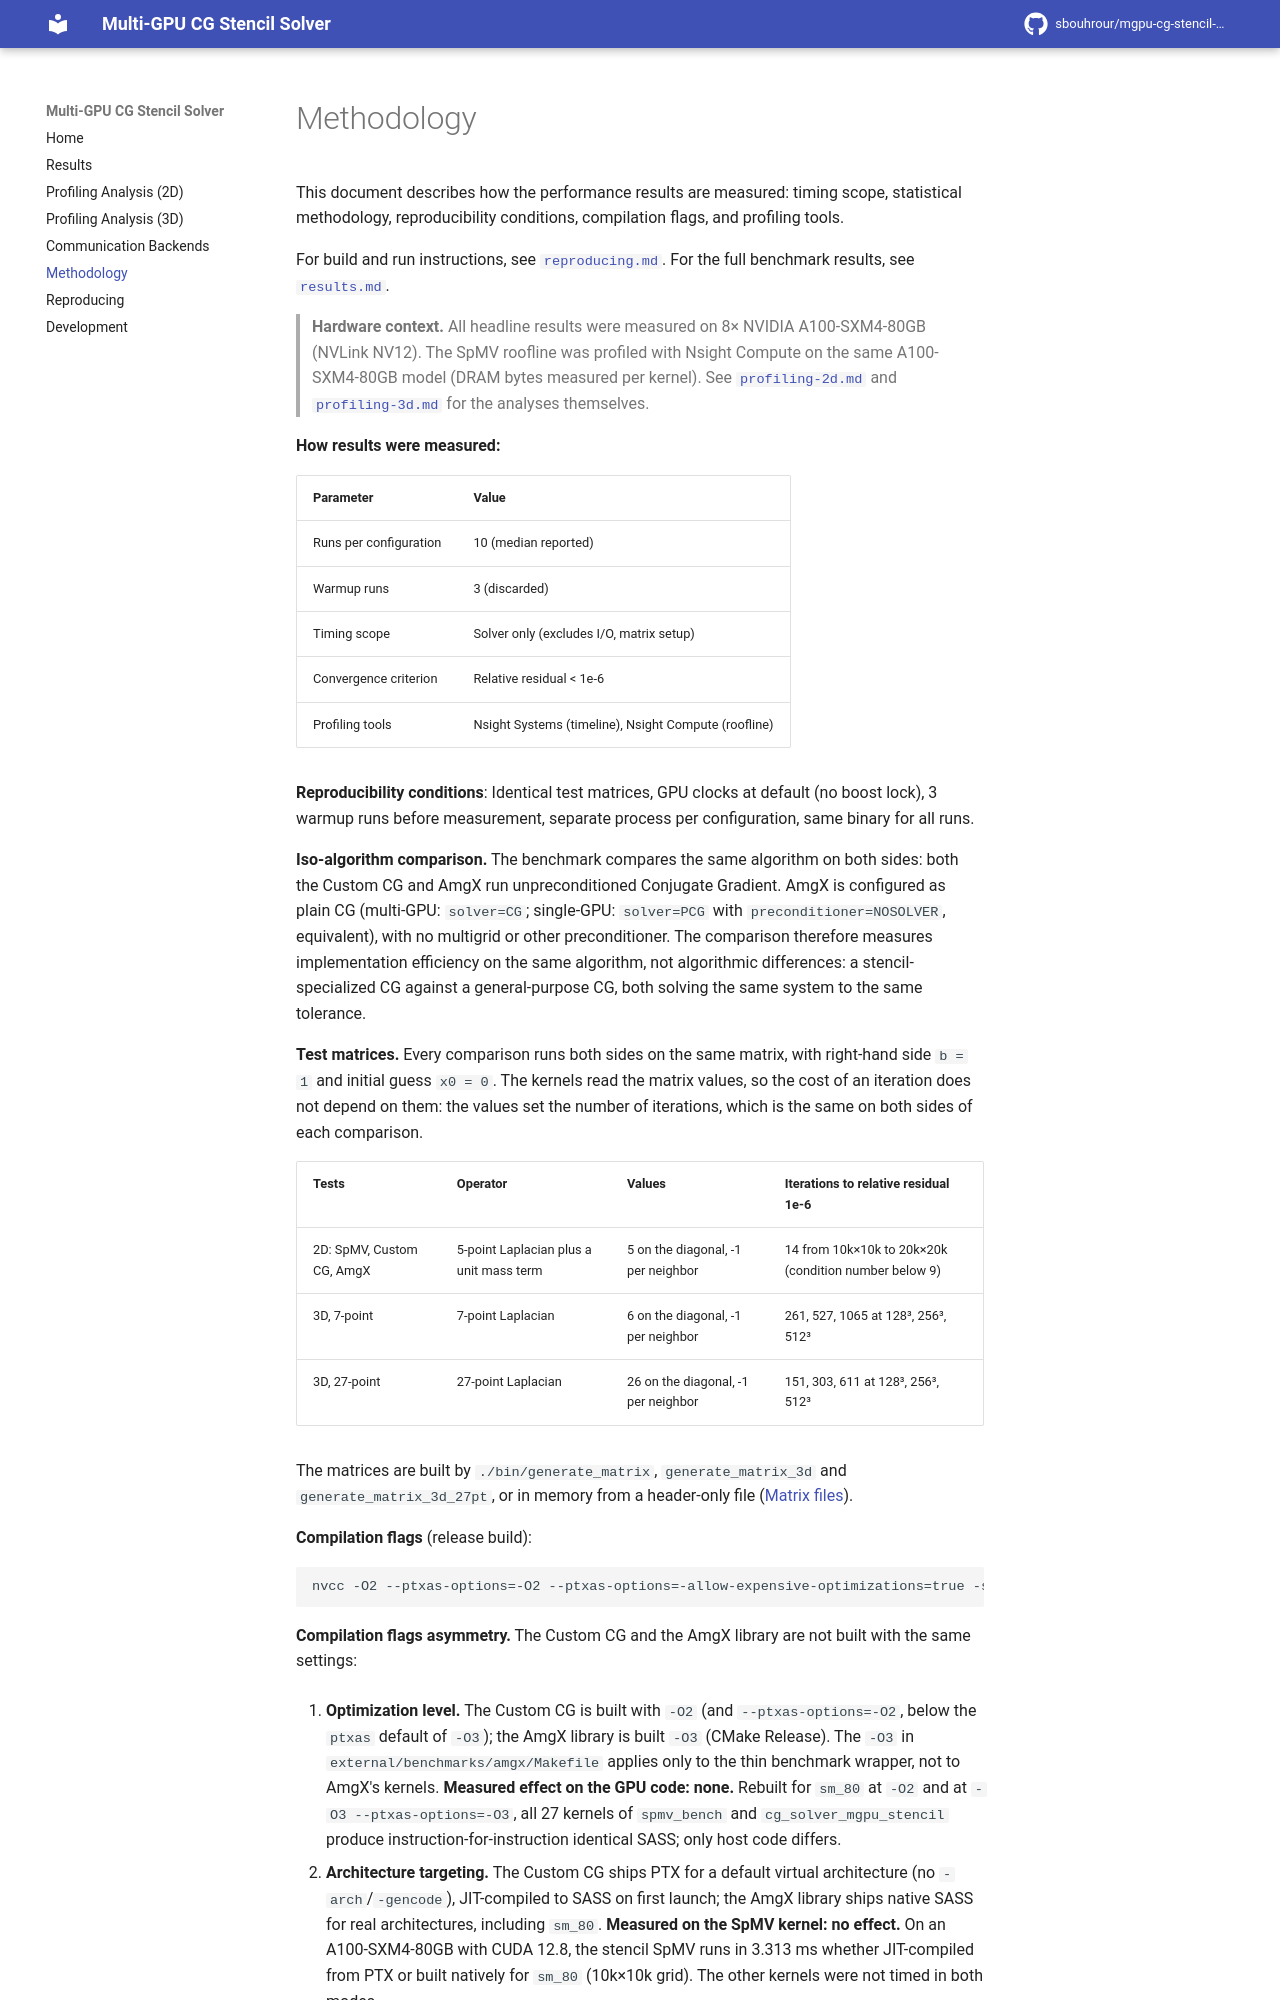

repository: sbouhrour/mgpu-cg-stencil-solver · page: methodology/index.html · generator: mkdocs

# Methodology

This document describes how the performance results are measured: timing scope, statistical methodology, reproducibility conditions, compilation flags, and profiling tools.

For build and run instructions, see [`reproducing.md`](reproducing.md). For the full benchmark results, see [`results.md`](results.md).

> **Hardware context.** All headline results were measured on 8× NVIDIA A100-SXM4-80GB (NVLink NV12). The SpMV roofline was profiled with Nsight Compute on the same A100-SXM4-80GB model (DRAM bytes measured per kernel). See [`profiling-2d.md`](profiling-2d.md) and [`profiling-3d.md`](profiling-3d.md) for the analyses themselves.

**How results were measured:**

| Parameter | Value |
|-----------|-------|
| Runs per configuration | 10 (median reported) |
| Warmup runs | 3 (discarded) |
| Timing scope | Solver only (excludes I/O, matrix setup) |
| Convergence criterion | Relative residual < 1e-6 |
| Profiling tools | Nsight Systems (timeline), Nsight Compute (roofline) |

**Reproducibility conditions**: Identical test matrices, GPU clocks at default (no boost lock), 3 warmup runs before measurement, separate process per configuration, same binary for all runs.

**Iso-algorithm comparison.** The benchmark compares the same algorithm on both sides: both the Custom CG and AmgX run unpreconditioned Conjugate Gradient. AmgX is configured as plain CG (multi-GPU: `solver=CG`; single-GPU: `solver=PCG` with `preconditioner=NOSOLVER`, equivalent), with no multigrid or other preconditioner. The comparison therefore measures implementation efficiency on the same algorithm, not algorithmic differences: a stencil-specialized CG against a general-purpose CG, both solving the same system to the same tolerance.

**Test matrices.** Every comparison runs both sides on the same matrix, with right-hand side `b = 1` and initial guess `x0 = 0`. The kernels read the matrix values, so the cost of an iteration does not depend on them: the values set the number of iterations, which is the same on both sides of each comparison.

| Tests | Operator | Values | Iterations to relative residual 1e-6 |
|-------|----------|--------|--------------------------------------|
| 2D: SpMV, Custom CG, AmgX | 5-point Laplacian plus a unit mass term | 5 on the diagonal, -1 per neighbor | 14 from 10k×10k to 20k×20k (condition number below 9) |
| 3D, 7-point | 7-point Laplacian | 6 on the diagonal, -1 per neighbor | 261, 527, 1065 at 128³, 256³, 512³ |
| 3D, 27-point | 27-point Laplacian | 26 on the diagonal, -1 per neighbor | 151, 303, 611 at 128³, 256³, 512³ |

The matrices are built by `./bin/generate_matrix`, `generate_matrix_3d` and `generate_matrix_3d_27pt`, or in memory from a header-only file ([Matrix files](reproducing.md#matrix-files)).

**Compilation flags** (release build):
```
nvcc -O2 --ptxas-options=-O2 --ptxas-options=-allow-expensive-optimizations=true -std=c++11
```

**Compilation flags asymmetry.** The Custom CG and the AmgX library are not built with the same settings:

1. **Optimization level.** The Custom CG is built with `-O2` (and `--ptxas-options=-O2`, below the `ptxas` default of `-O3`); the AmgX library is built `-O3` (CMake Release). The `-O3` in `external/benchmarks/amgx/Makefile` applies only to the thin benchmark wrapper, not to AmgX's kernels. **Measured effect on the GPU code: none.** Rebuilt for `sm_80` at `-O2` and at `-O3 --ptxas-options=-O3`, all 27 kernels of `spmv_bench` and `cg_solver_mgpu_stencil` produce instruction-for-instruction identical SASS; only host code differs.
